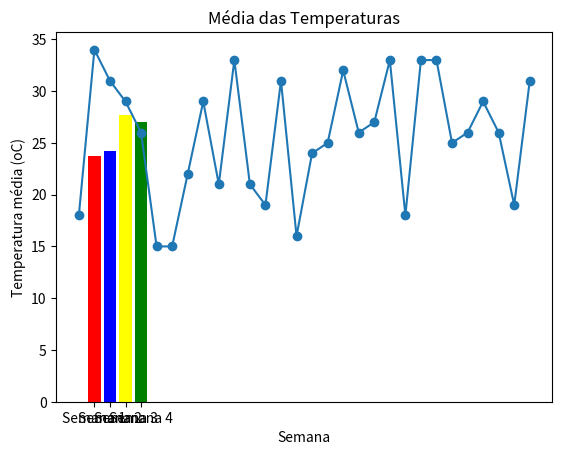

Source code (Python):
import numpy as np
import matplotlib.pyplot as plt

#next week activities based on these concepts
#rewarding points xdd

temperaturas = np.random.randint(15, 35, size=30)

#print(temperaturas)

print(temperaturas)

#Calcule a temperatura média do mês
print(f'A média é: {np.mean(temperaturas, dtype=float):.2f}°C.') 

#Identifique a temperatura mais alta e a mais baixa
print(f'A temperatura mínima é: {np.min(temperaturas):.2f}°C')
print(f'A temperatura máxima é: {np.max(temperaturas):.2f}°C')

#Calcule a mediana das temperaturas
print(f'A mediana é: {np.median(temperaturas):.2f}°C')

'''
>>Manipulação de Dados
Apresentar uma lista contendo apenas as ocorrências de temperatura
iguais ou superiores a 30°C.
'''
print(temperaturas[temperaturas >= 30])

'''
Crie uma nova lista das temperaturas na escala Fahrenheit
tf = tc*9/5 + 32
'''
temperaturas_fh = temperaturas*9/5 + 32
print(temperaturas_fh)


#Gráfico das temperaturas
plt.plot(temperaturas, marker='o')
plt.title('Temperaturas diárias ao longo do mês')
plt.xlabel('Dia')
plt.ylabel('Temperatura (oC)')
plt.show()

semanas = np.array_split(temperaturas, 4)
print(semanas)

medias_semanais = [np.mean(semana) for semana in semanas]
print(medias_semanais)

plt.bar(range(1,5), medias_semanais, color=['red', 'blue', 'yellow', 'green'])
plt.title('Média das Temperaturas')
plt.xlabel('Semana')
plt.ylabel('Temperatura média (oC)')
plt.xticks(range(1,5), ['Semana 1','Semana 2','Semana 3','Semana 4'])
plt.show()

